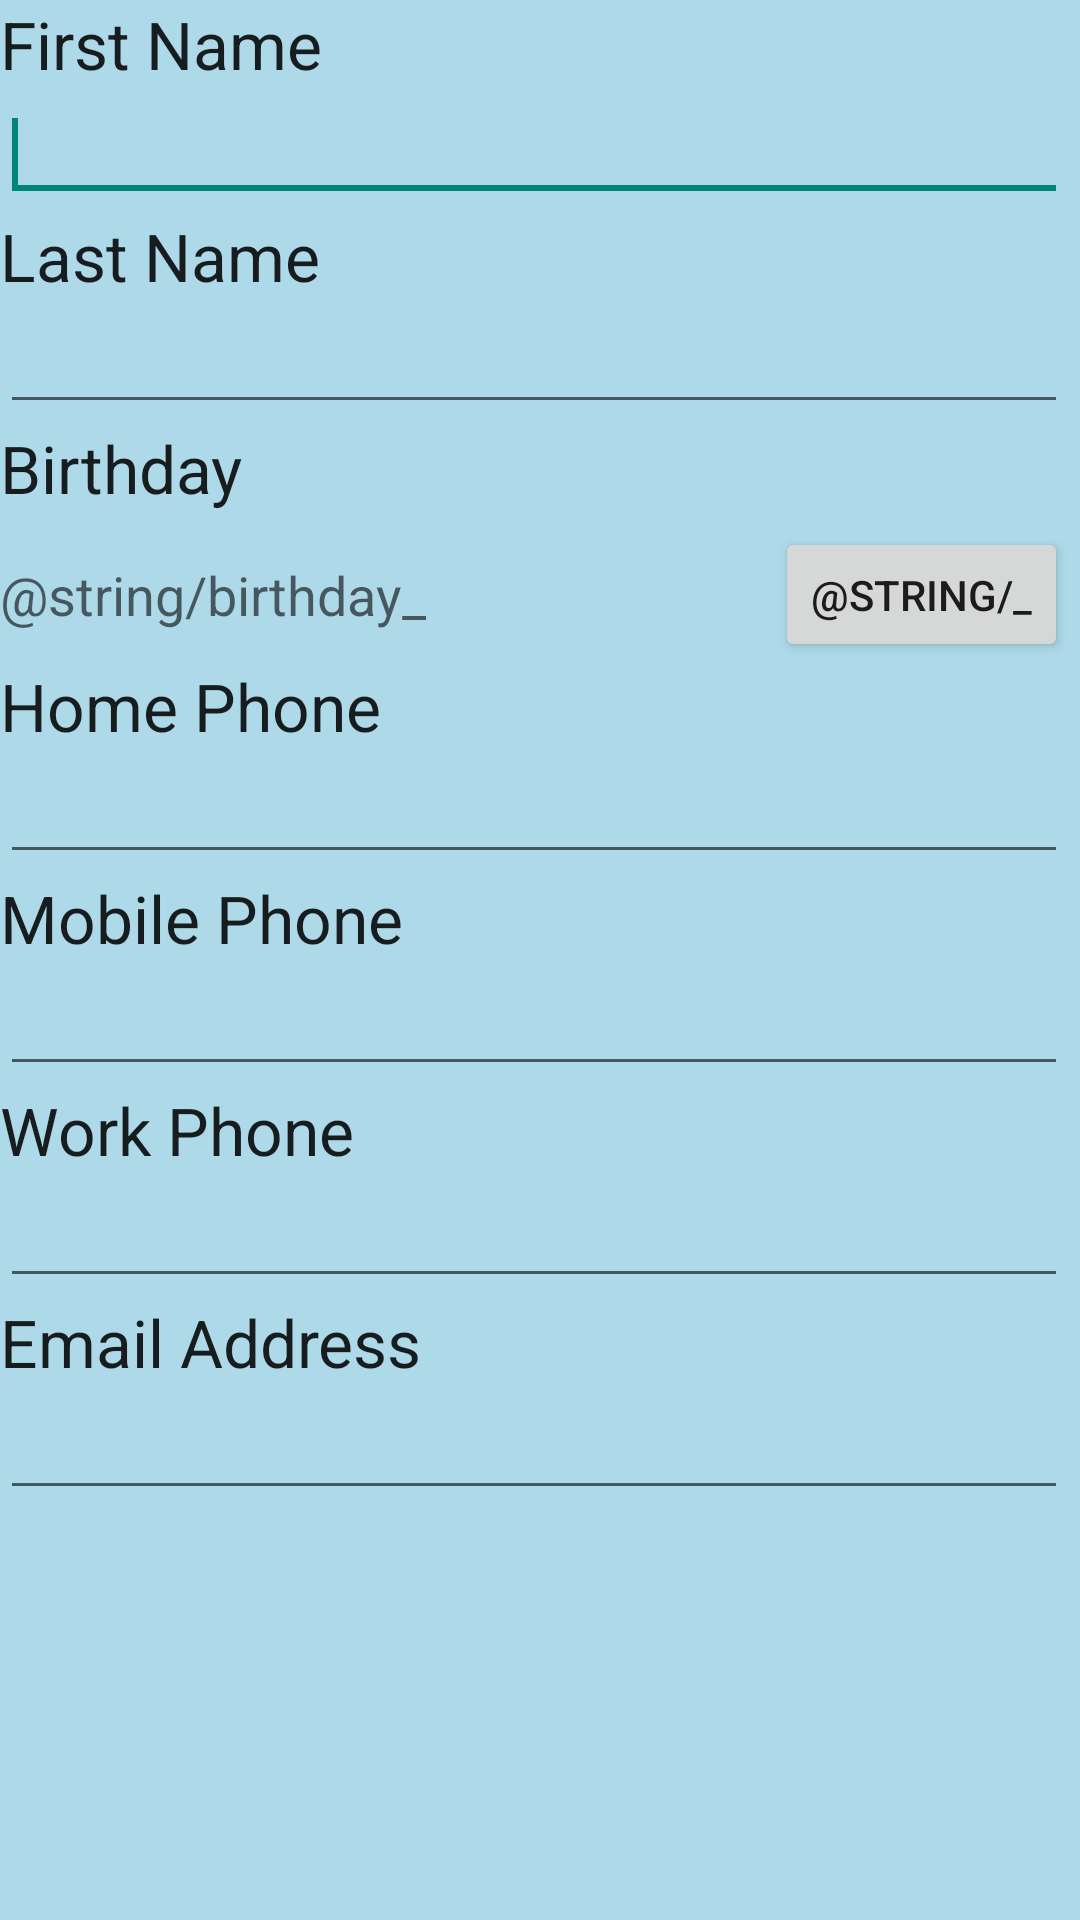

Reconstruct the res/layout file that produces this screen, plus the resources it refers to.
<!-- AndroidManifest.xml: application theme AppTheme -->
<!-- res/layout/fragment_edit.xml -->
<?xml version="1.0" encoding="utf-8"?>

<ScrollView xmlns:android="http://schemas.android.com/apk/res/android"
    android:layout_width="fill_parent"
    android:layout_height="fill_parent"
    android:fadeScrollbars="false"
    android:scrollbarStyle="outsideInset"
    android:background="#551796c7"
    >
<LinearLayout 
    android:layout_width="match_parent"
    android:layout_height="wrap_content"
    android:orientation="vertical"
     >

    <TextView
        android:id="@+id/textView1"
        android:layout_width="wrap_content"
        android:layout_height="wrap_content"
        android:text="@string/first_name"
        android:textAppearance="?android:attr/textAppearanceLarge" />

    <EditText
        android:id="@+id/firstName"
        android:layout_width="match_parent"
        android:layout_height="wrap_content"
        android:ems="10"
        android:inputType="textPersonName" >

        <requestFocus />
    </EditText>

    <TextView
        android:id="@+id/textView2"
        android:layout_width="wrap_content"
        android:layout_height="wrap_content"
        android:text="@string/last_name"
        android:textAppearance="?android:attr/textAppearanceLarge" />

    <EditText
        android:id="@+id/lastName"
        android:layout_width="match_parent"
        android:layout_height="wrap_content"
        android:ems="10"
        android:inputType="textPersonName" />

    <TextView
        android:id="@+id/textView3"
        android:layout_width="wrap_content"
        android:layout_height="wrap_content"
        android:text="@string/birthday"
        android:textAppearance="?android:attr/textAppearanceLarge" />

	<RelativeLayout
	    android:layout_width="match_parent"
	    android:layout_height="wrap_content"
	    android:orientation="horizontal"
	    android:layout_marginTop="5dp" >

	    <TextView
	        android:id="@+id/birthday"
	        android:layout_width="wrap_content"
	        android:layout_height="wrap_content"
	        android:layout_centerVertical="true"
	        android:text="@string/birthday_"
	        android:textAppearance="?android:attr/textAppearanceMedium" />

	    <Button
	        android:id="@+id/birthdayButton"
	        android:layout_width="wrap_content"
	        android:layout_height="45dp"
	        android:layout_centerVertical="true"
	        android:layout_alignParentRight="true"
	        android:layout_alignParentEnd="true"
	        android:text="@string/_" />

	</RelativeLayout>
    <TextView
        android:id="@+id/textView5"
        android:layout_width="wrap_content"
        android:layout_height="wrap_content"
        android:text="@string/home_phone"
        android:textAppearance="?android:attr/textAppearanceLarge" />

    <EditText
        android:id="@+id/homePhone"
        android:layout_width="match_parent"
        android:layout_height="wrap_content"
        android:ems="10"
        android:inputType="phone" />

    <TextView
        android:id="@+id/textView6"
        android:layout_width="wrap_content"
        android:layout_height="wrap_content"
        android:text="@string/mobile_phone"
        android:textAppearance="?android:attr/textAppearanceLarge" />

    <EditText
        android:id="@+id/mobilePhone"
        android:layout_width="match_parent"
        android:layout_height="wrap_content"
        android:ems="10"
        android:inputType="phone" />

    <TextView
        android:id="@+id/textView7"
        android:layout_width="wrap_content"
        android:layout_height="wrap_content"
        android:text="@string/work_phone"
        android:textAppearance="?android:attr/textAppearanceLarge" />

    <EditText
        android:id="@+id/workPhone"
        android:layout_width="match_parent"
        android:layout_height="wrap_content"
        android:ems="10"
        android:inputType="phone" />

    <TextView
        android:id="@+id/textView8"
        android:layout_width="wrap_content"
        android:layout_height="wrap_content"
        android:text="@string/email_address"
        android:textAppearance="?android:attr/textAppearanceLarge" />

    <EditText
        android:id="@+id/emailAddress"
        android:layout_width="match_parent"
        android:layout_height="wrap_content"
        android:ems="10"
        android:inputType="textEmailAddress" />

</LinearLayout>
</ScrollView>
<!-- resources referenced by this layout -->
<resources>
  <string name="_">...</string>
  <string name="birthday">Birthday</string>
  <string name="birthday_">birthday...</string>
  <string name="email_address">Email Address</string>
  <string name="first_name">First Name</string>
  <string name="home_phone">Home Phone</string>
  <string name="last_name">Last Name</string>
  <string name="mobile_phone">Mobile Phone</string>
  <string name="work_phone">Work Phone</string>
  <style name="AppTheme" parent="AppBaseTheme">
          
      </style>
  <style name="AppBaseTheme" parent="@android:style/Theme.Black">
          
          <item name="actionIconCancel">
             	@drawable/ic_action_cancel
          </item>
          <item name="actionIconDone">
              @drawable/ic_action_done
          </item>
         <item name="actionIconEdit">
             @drawable/ic_action_edit
         </item>
         <item name="actionIconUserAdd">
             @drawable/ic_action_user_add
         </item>
    
      </style>
</resources>
